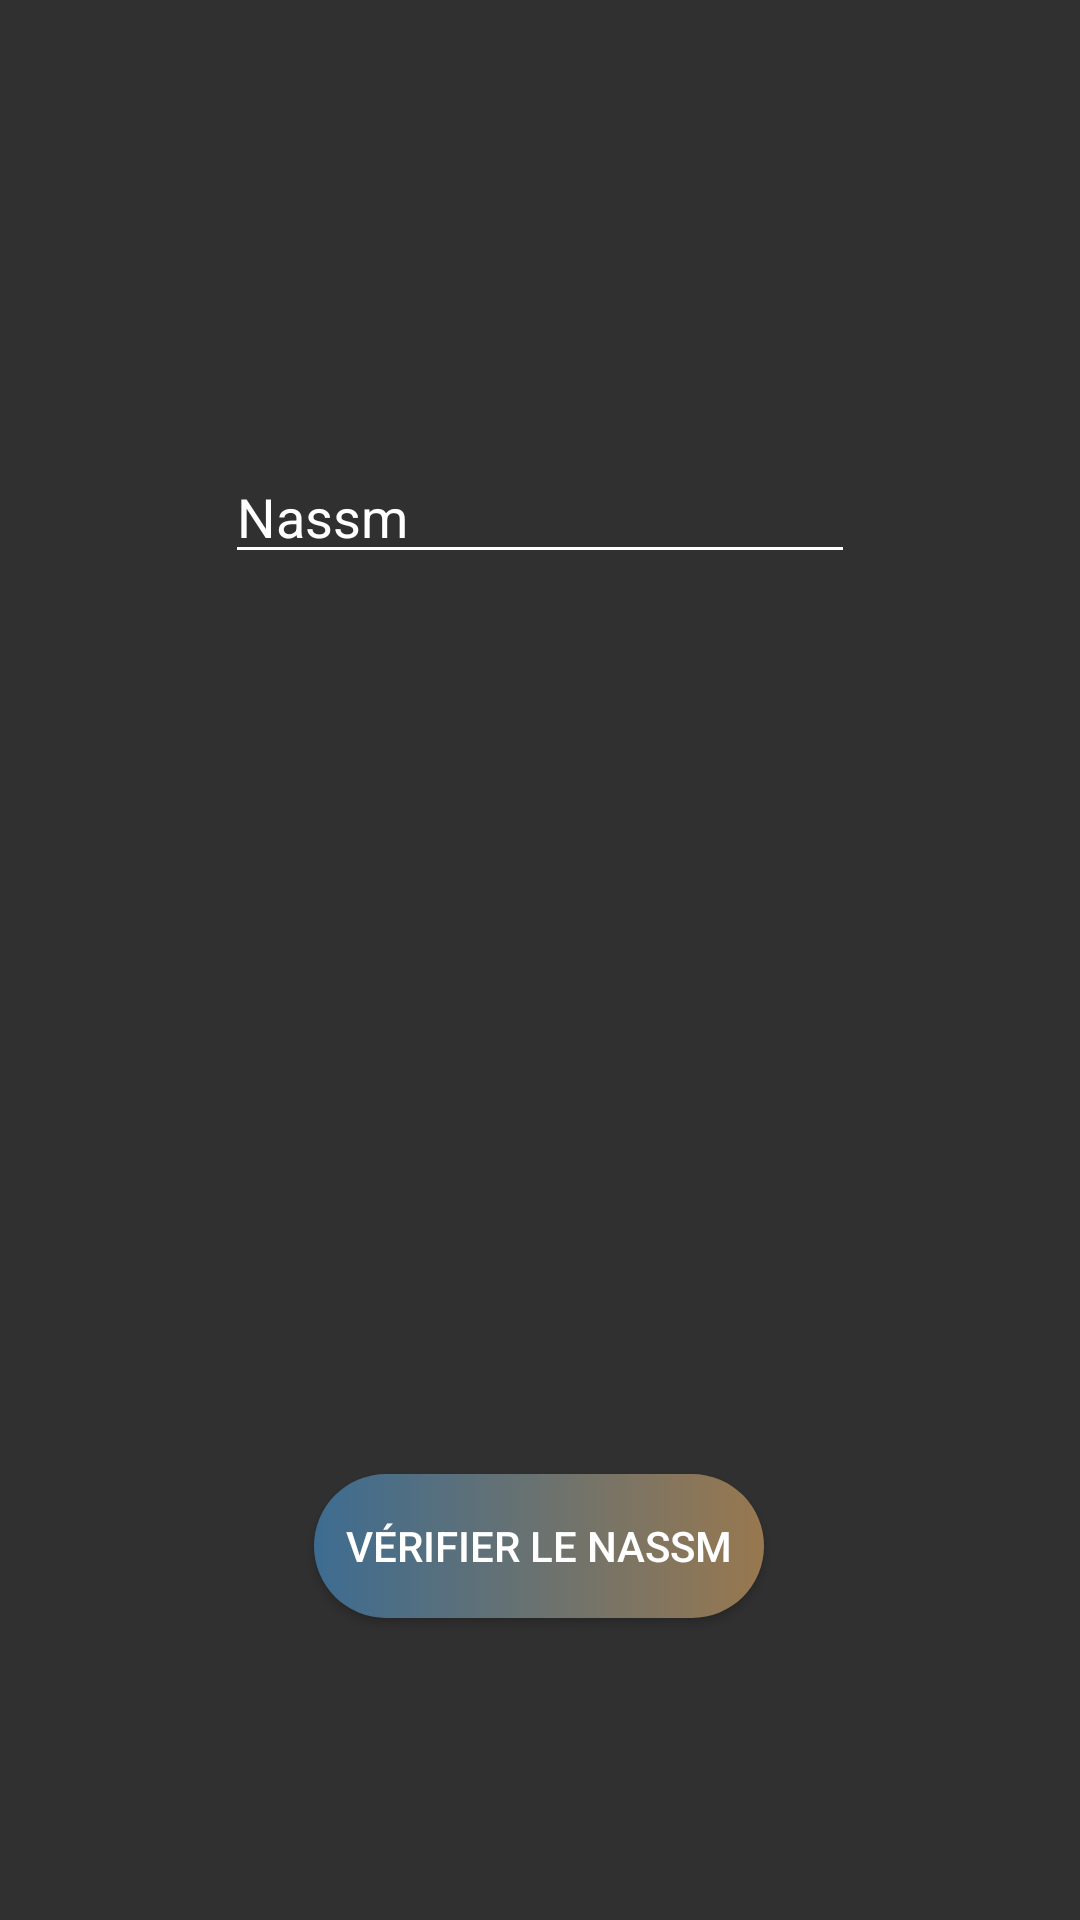

Layout XML and referenced resources for this Android screen:
<!-- AndroidManifest.xml: application theme Theme.TPFinal -->
<!-- res/layout/activity_verify_nassm_acitivity.xml -->
<?xml version="1.0" encoding="utf-8"?>
<androidx.constraintlayout.widget.ConstraintLayout xmlns:android="http://schemas.android.com/apk/res/android"
    xmlns:app="http://schemas.android.com/apk/res-auto"
    xmlns:tools="http://schemas.android.com/tools"
    android:layout_width="match_parent"
    android:layout_height="match_parent"
    android:background="@drawable/sand"
    tools:context=".VerifyNassmAcitivity">

    <EditText
        android:id="@+id/myNassmVerify"
        android:layout_width="wrap_content"
        android:layout_height="wrap_content"
        android:layout_marginTop="150dp"
        android:drawableStart="@drawable/ic_baseline_tag_24"
        android:drawableLeft="@drawable/ic_baseline_tag_24"
        android:drawablePadding="3dp"
        android:ems="10"
        android:hint="Nassm"
        android:inputType="textPersonName"
        android:textColor="#FFFFFF"
        android:textColorHighlight="#FFFFFF"
        android:textColorHint="#FFFFFF"
        android:textColorLink="#FFFFFF"
        app:backgroundTint="@color/white"
        app:layout_constraintEnd_toEndOf="parent"
        app:layout_constraintHorizontal_bias="0.5"
        app:layout_constraintStart_toStartOf="parent"
        app:layout_constraintTop_toTopOf="parent" />

    <Button
        android:id="@+id/myButtonNassm"
        android:layout_width="wrap_content"
        android:layout_height="wrap_content"
        android:layout_marginTop="300dp"
        android:width="150dp"
        android:background="@drawable/nassm_button"
        android:onClick="verifyNassm"
        android:text="vérifier le nassm"
        app:layout_constraintEnd_toEndOf="parent"
        app:layout_constraintHorizontal_bias="0.498"
        app:layout_constraintStart_toStartOf="parent"
        app:layout_constraintTop_toBottomOf="@+id/myNassmVerify" />

</androidx.constraintlayout.widget.ConstraintLayout>
<!-- resources referenced by this layout -->
<resources>
  <!-- drawable nassm_button (drawable) -->
  <?xml version="1.0" encoding="utf-8"?>
  <selector xmlns:android="http://schemas.android.com/apk/res/android">
  
      <item>
          <shape android:shape="rectangle">
              <gradient android:startColor="#3d6c91" android:endColor="#98784f"/>
              <corners android:radius="50dp"/>
          </shape>
      </item>
  
  </selector>
  <style name="Theme.TPFinal" parent="Theme.AppCompat.NoActionBar">
          
          <item name="colorPrimary">@color/purple_500</item>
          <item name="colorPrimaryVariant">@color/purple_700</item>
          <item name="colorOnPrimary">@color/white</item>
          
          <item name="colorSecondary">@color/teal_200</item>
          <item name="colorSecondaryVariant">@color/teal_700</item>
          <item name="colorOnSecondary">@color/black</item>
          
          <item name="android:statusBarColor" tools:targetApi="l">?attr/colorPrimaryVariant</item>
          
      </style>
  <!-- not gathered from this repository: default colours our renderer supplied (Android Studio template values) -->
  <color name="purple_500">#FF6200EE</color>
  <color name="purple_700">#FF3700B3</color>
  <color name="teal_200">#FF03DAC5</color>
  <color name="teal_700">#FF018786</color>
  <color name="black">#FF000000</color>
  <color name="white">#FFFFFFFF</color>
</resources>
